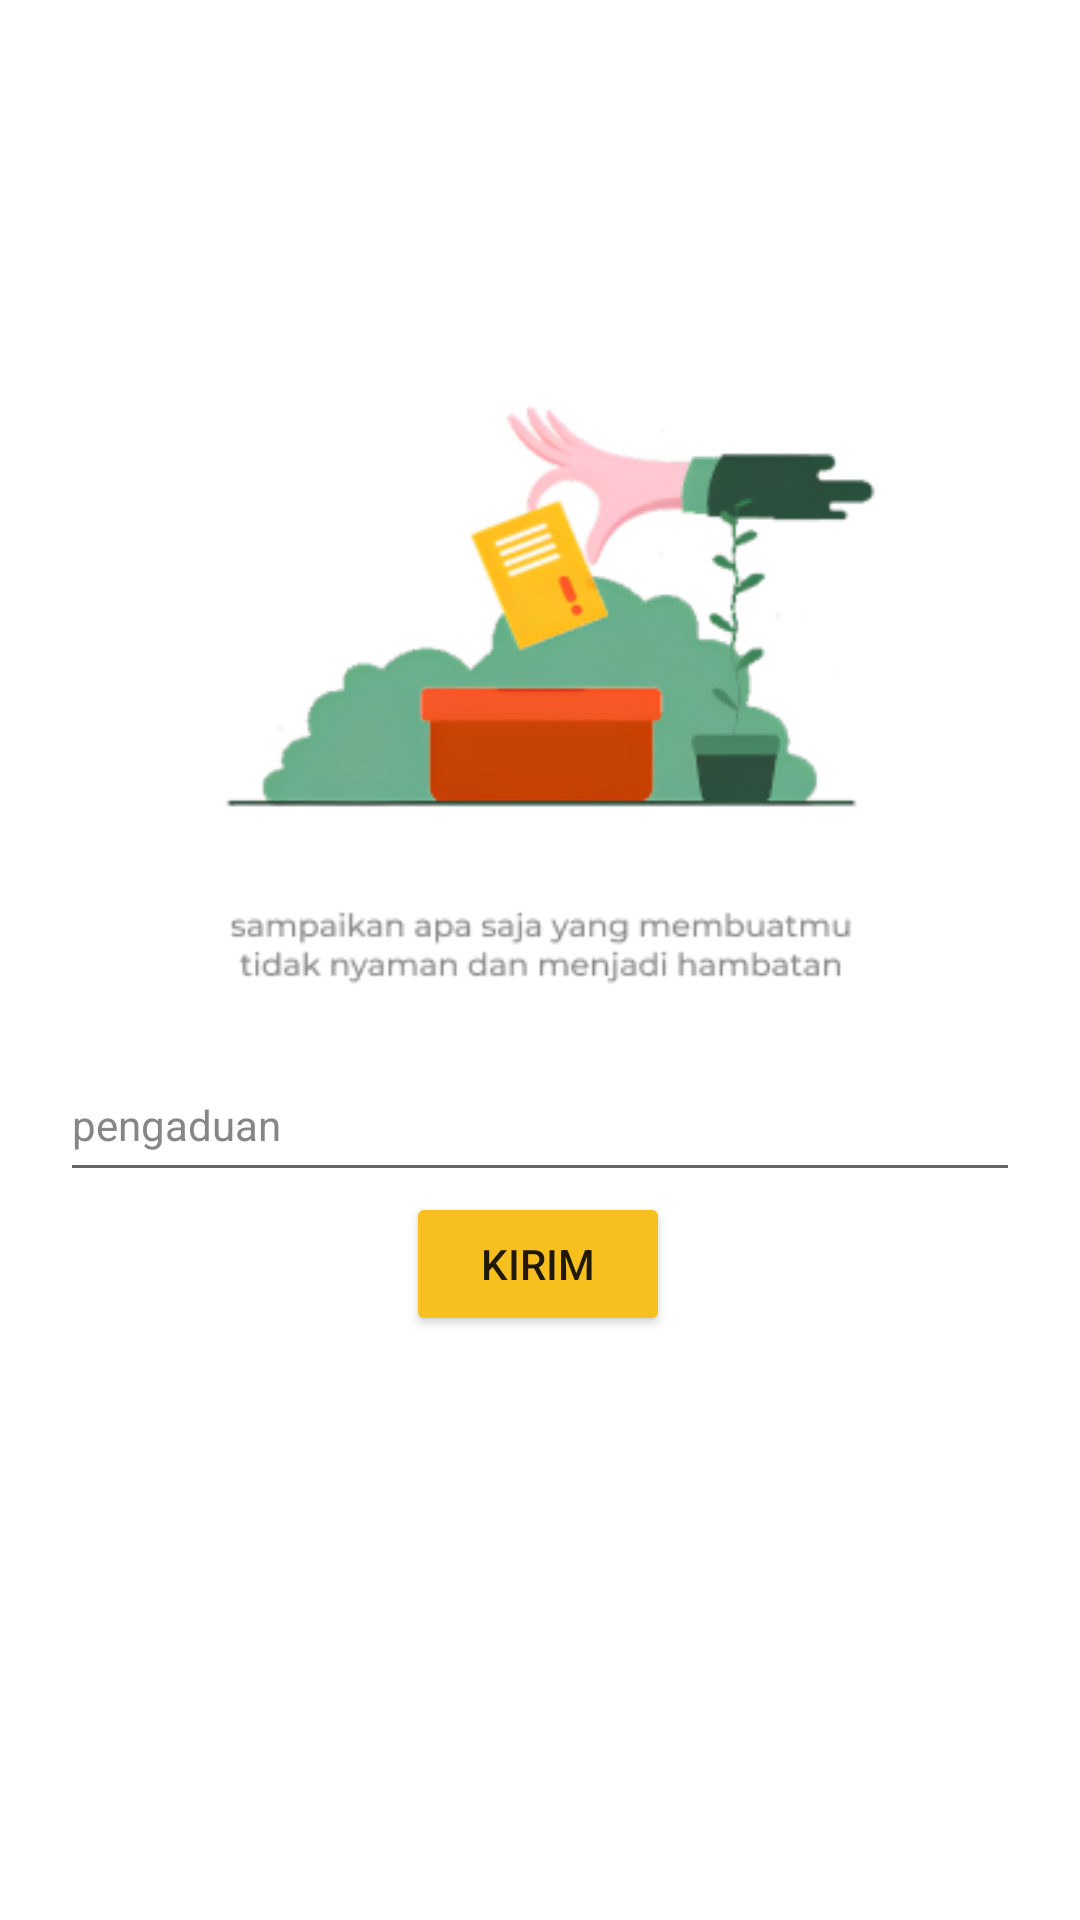

The Android layout XML behind this screen, and the referenced resources:
<!-- AndroidManifest.xml: application theme Theme.Ecouns -->
<!-- res/layout/keluhan.xml -->
<?xml version="1.0" encoding="utf-8"?>
<androidx.constraintlayout.widget.ConstraintLayout xmlns:android="http://schemas.android.com/apk/res/android"
    xmlns:app="http://schemas.android.com/apk/res-auto"
    xmlns:tools="http://schemas.android.com/tools"
    android:layout_width="match_parent"
    android:layout_height="match_parent"
    android:background="@drawable/bgkeluhan">


    <EditText
        android:id="@+id/edt_pengaduan"
        android:layout_width="320dp"
        android:layout_height="48dp"
        android:autofillHints=""
        android:contentDescription="@string/content_desc_pengaduan"
        android:ems="10"
        android:text="@string/content_desc_pengaduan_text"
        android:textColor="#878686"
        android:textColorHint="#878686"
        android:inputType="textPersonName"
        android:minHeight="48dp"
        android:textSize="14sp"
        app:layout_constraintBottom_toBottomOf="parent"
        app:layout_constraintEnd_toEndOf="parent"
        app:layout_constraintStart_toStartOf="parent"
        app:layout_constraintTop_toTopOf="parent"
        app:layout_constraintVertical_bias="0.59"
        tools:ignore="LabelFor,EditableContentDescCheck,EditableContentDescCheck" />

    <Button
        android:id="@+id/btn_keluhan"
        android:layout_width="wrap_content"
        android:layout_height="wrap_content"
        android:contentDescription="@string/content_desc_kirim"
        app:layout_constraintBottom_toBottomOf="parent"
        app:layout_constraintEnd_toEndOf="parent"
        android:text="@string/content_desc_kirim_text"
        android:backgroundTint="#F7C01F"
        app:layout_constraintHorizontal_bias="0.498"
        app:layout_constraintStart_toStartOf="parent"
        app:layout_constraintTop_toBottomOf="@+id/edt_pengaduan"
        app:layout_constraintVertical_bias="0.0" />

</androidx.constraintlayout.widget.ConstraintLayout>
<!-- resources referenced by this layout -->
<resources>
  <!-- drawable bgkeluhan: png bitmap (drawable-v24, 34987 bytes) -->
  <string name="content_desc_kirim">kirim</string>
  <string name="content_desc_kirim_text">kirim</string>
  <string name="content_desc_pengaduan">pengaduan</string>
  <string name="content_desc_pengaduan_text">pengaduan</string>
  <style name="Theme.Ecouns" parent="Theme.MaterialComponents.DayNight.DarkActionBar">
          
          <item name="colorPrimary">@color/purple_500</item>
          <item name="colorPrimaryVariant">@color/purple_700</item>
          <item name="colorOnPrimary">@color/white</item>
          
          <item name="colorSecondary">@color/teal_200</item>
          <item name="colorSecondaryVariant">@color/teal_700</item>
          <item name="colorOnSecondary">@color/black</item>
          
          <item name="android:statusBarColor">?attr/colorPrimaryVariant</item>
          
      </style>
  <!-- not gathered from this repository: default colours our renderer supplied (Android Studio template values) -->
  <color name="purple_500">#FF6200EE</color>
  <color name="purple_700">#FF3700B3</color>
  <color name="teal_200">#FF03DAC5</color>
  <color name="teal_700">#FF018786</color>
  <color name="black">#FF000000</color>
  <color name="white">#FFFFFFFF</color>
</resources>
